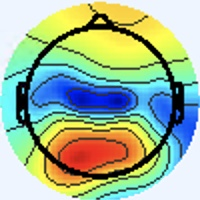

Values plotted in this chart, from the file beside it:
[238 245 255], [238 245 255], [238 245 255], [238 245 255], [238 245 255], [238 245 255], [238 245 255], [238 245 255], [238 245 255], [238 245 255], [238 245 255], [238 245 255], [238 245 255], [238 245 255], [238 245 255], [238 245 255], [238 245 255], [238 245 255], [238 245 255], [238 245 255], [238 245 255], [238 245 255], [238 245 255], [238 245 255]
[238 245 255], [238 245 255], [238 245 255], [238 245 255], [238 245 255], [238 245 255], [238 245 255], [238 245 255], [238 245 255], [238 245 255], [238 245 255], [238 245 255], [238 245 255], [238 245 255], [238 245 255], [238 245 255], [238 245 255], [238 245 255], [238 245 255], [238 245 255], [238 245 255], [238 245 255], [238 245 255], [238 245 255]
[238 245 255], [238 245 255], [238 245 255], [238 245 255], [238 245 255], [238 245 255], [238 245 255], [238 245 255], [238 245 255], [238 245 255], [238 245 255], [238 245 255], [238 245 255], [238 245 255], [238 245 255], [238 245 255], [238 245 255], [238 245 255], [238 245 255], [238 245 255], [238 245 255], [238 245 255], [238 245 255], [238 245 255]
[238 245 255], [238 245 255], [238 245 255], [238 245 255], [238 245 255], [238 245 255], [238 245 255], [238 245 255], [238 245 255], [238 245 255], [238 245 255], [238 245 255], [238 245 255], [238 245 255], [238 245 255], [238 245 255], [238 245 255], [238 245 255], [238 245 255], [238 245 255], [238 245 255], [238 245 255], [238 245 255], [238 245 255]
[238 245 255], [238 245 255], [238 245 255], [238 245 255], [238 245 255], [238 245 255], [238 245 255], [238 245 255], [238 245 255], [238 245 255], [238 245 255], [238 245 255], [238 245 255], [238 245 255], [238 245 255], [238 245 255], [238 245 255], [238 245 255], [238 245 255], [238 245 255], [238 245 255], [238 245 255], [238 245 255], [238 245 255]
[238 245 255], [238 245 255], [238 245 255], [238 245 255], [238 245 255], [238 245 255], [238 245 255], [238 245 255], [238 245 255], [238 245 255], [238 245 255], [238 245 255], [238 245 255], [238 245 255], [238 245 255], [238 245 255], [238 245 255], [238 245 255], [238 245 255], [238 245 255], [238 245 255], [238 245 255], [238 245 255], [238 245 255]
[238 245 255], [238 245 255], [238 245 255], [238 245 255], [238 245 255], [238 245 255], [238 245 255], [238 245 255], [238 245 255], [238 245 255], [238 245 255], [238 245 255], [238 245 255], [238 245 255], [238 245 255], [238 245 255], [238 245 255], [238 245 255], [238 245 255], [238 245 255], [238 245 255], [238 245 255], [238 245 255], [238 245 255]
[238 245 255], [238 245 255], [238 245 255], [238 245 255], [238 245 255], [238 245 255], [238 245 255], [238 245 255], [238 245 255], [238 245 255], [238 245 255], [238 245 255], [238 245 255], [238 245 255], [238 245 255], [238 245 255], [238 245 255], [238 245 255], [238 245 255], [238 245 255], [238 245 255], [238 245 255], [238 245 255], [238 245 255]
[238 245 255], [238 245 255], [238 245 255], [238 245 255], [238 245 255], [238 245 255], [238 245 255], [238 245 255], [238 245 255], [238 245 255], [238 245 255], [238 245 255], [238 245 255], [238 245 255], [238 245 255], [238 245 255], [238 245 255], [238 245 255], [238 245 255], [238 245 255], [238 245 255], [238 245 255], [238 245 255], [238 245 255]
[238 245 255], [238 245 255], [238 245 255], [238 245 255], [238 245 255], [238 245 255], [238 245 255], [238 245 255], [238 245 255], [238 245 255], [238 245 255], [238 245 255], [238 245 255], [238 245 255], [238 245 255], [238 245 255], [238 245 255], [238 245 255], [238 245 255], [238 245 255], [238 245 255], [238 245 255], [238 245 255], [238 245 255]
[238 245 255], [238 245 255], [238 245 255], [238 245 255], [238 245 255], [238 245 255], [238 245 255], [238 245 255], [238 245 255], [238 245 255], [238 245 255], [238 245 255], [238 245 255], [238 245 255], [238 245 255], [238 245 255], [238 245 255], [238 245 255], [238 245 255], [238 245 255], [238 245 255], [238 245 255], [238 245 255], [238 245 255]
[238 245 255], [238 245 255], [238 245 255], [238 245 255], [238 245 255], [238 245 255], [238 245 255], [238 245 255], [238 245 255], [238 245 255], [238 245 255], [238 245 255], [238 245 255], [238 245 255], [238 245 255], [238 245 255], [238 245 255], [238 245 255], [238 245 255], [238 245 255], [238 245 255], [238 245 255], [238 245 255], [238 245 255]
[238 245 255], [238 245 255], [238 245 255], [238 245 255], [238 245 255], [238 245 255], [238 245 255], [238 245 255], [238 245 255], [238 245 255], [238 245 255], [238 245 255], [238 245 255], [238 245 255], [238 245 255], [238 245 255], [238 245 255], [238 245 255], [238 245 255], [238 245 255], [238 245 255], [238 245 255], [238 245 255], [238 245 255]
[238 245 255], [238 245 255], [238 245 255], [238 245 255], [238 245 255], [238 245 255], [238 245 255], [238 245 255], [238 245 255], [238 245 255], [238 245 255], [238 245 255], [238 245 255], [238 245 255], [238 245 255], [238 245 255], [238 245 255], [238 245 255], [238 245 255], [238 245 255], [238 245 255], [238 245 255], [238 245 255], [238 245 255]
[238 245 255], [238 245 255], [238 245 255], [238 245 255], [238 245 255], [238 245 255], [238 245 255], [238 245 255], [238 245 255], [238 245 255], [238 245 255], [238 245 255], [238 245 255], [238 245 255], [238 245 255], [238 245 255], [238 245 255], [238 245 255], [238 245 255], [238 245 255], [238 245 255], [238 245 255], [238 245 255], [238 245 255]
[238 245 255], [238 245 255], [238 245 255], [238 245 255], [238 245 255], [238 245 255], [238 245 255], [238 245 255], [238 245 255], [238 245 255], [238 245 255], [238 245 255], [238 245 255], [238 245 255], [238 245 255], [238 245 255], [238 245 255], [238 245 255], [238 245 255], [238 245 255], [238 245 255], [238 245 255], [238 245 255], [238 245 255]
[238 245 255], [238 245 255], [238 245 255], [238 245 255], [238 245 255], [238 245 255], [238 245 255], [238 245 255], [238 245 255], [238 245 255], [238 245 255], [238 245 255], [238 245 255], [238 245 255], [238 245 255], [238 245 255], [237 245 255], [237 246 255], [237 246 253], [237 246 253], [238 244 255], [238 244 255], [238 245 255], [238 245 253]
[238 245 255], [238 245 255], [238 245 255], [238 245 255], [238 245 255], [238 245 255], [238 245 255], [238 245 255], [238 245 255], [238 245 255], [238 245 255], [238 245 255], [238 245 255], [238 245 255], [238 245 255], [238 245 255], [237 245 255], [237 246 255], [237 246 251], [237 246 251], [238 244 255], [238 244 255], [238 245 255], [238 245 253]
[238 245 255], [238 245 255], [238 245 255], [238 245 255], [238 245 255], [238 245 255], [238 245 255], [238 245 255], [238 245 255], [238 245 255], [238 245 255], [238 245 255], [238 245 255], [238 245 255], [238 245 255], [238 245 255], [238 245 255], [238 245 253], [238 245 251], [238 245 251], [238 244 255], [238 244 255], [238 244 255], [238 245 255]
[238 245 255], [238 245 255], [238 245 255], [238 245 255], [238 245 255], [238 245 255], [238 245 255], [238 245 255], [238 245 255], [238 245 255], [238 245 255], [238 245 255], [238 245 255], [238 245 255], [238 245 255], [238 245 255], [238 245 255], [238 245 255], [238 245 251], [238 245 253], [238 244 255], [238 244 255], [238 244 255], [238 245 255]
[238 245 255], [238 245 255], [238 245 255], [238 245 255], [238 245 255], [238 245 255], [238 245 255], [238 245 255], [238 245 255], [238 245 255], [238 245 255], [238 245 255], [238 245 255], [238 245 255], [238 245 255], [238 245 255], [240 244 255], [240 244 255], [240 244 255], [240 244 255], [240 244 255], [240 244 255], [238 245 253], [238 245 253]
[238 245 255], [238 245 255], [238 245 255], [238 245 255], [238 245 255], [238 245 255], [238 245 255], [238 245 255], [238 245 255], [238 245 255], [238 245 255], [238 245 255], [238 245 255], [238 245 255], [238 245 255], [238 245 255], [240 244 255], [241 243 255], [240 244 255], [240 244 255], [240 244 255], [238 245 255], [238 245 251], [238 245 251]
[238 245 255], [238 245 255], [238 245 255], [238 245 255], [238 245 255], [238 245 255], [238 245 255], [238 245 255], [238 245 255], [238 245 255], [238 245 255], [238 245 255], [238 245 255], [238 245 255], [238 245 255], [238 245 255], [240 244 255], [240 244 255], [240 244 255], [240 244 255], [238 245 255], [238 245 253], [238 246 249], [237 247 249]
[238 245 255], [238 245 255], [238 245 255], [238 245 255], [238 245 255], [238 245 255], [238 245 255], [238 245 255], [238 245 255], [238 245 255], [238 245 255], [238 245 255], [238 245 255], [238 245 255], [238 245 255], [238 245 255], [240 244 255], [240 244 255], [240 244 255], [238 244 255], [238 245 255], [238 245 251], [237 246 251], [237 246 251]
[238 245 255], [238 245 255], [238 245 255], [238 245 255], [238 245 255], [238 245 255], [238 245 255], [238 245 255], [238 245 255], [238 245 255], [238 245 255], [238 245 255], [238 245 255], [238 245 255], [238 245 255], [238 245 255], [238 245 255], [238 245 255], [238 245 255], [238 245 255], [238 245 253], [237 246 253], [237 246 253], [237 246 253]
[238 245 255], [238 245 255], [238 245 255], [238 245 255], [238 245 255], [238 245 255], [238 245 255], [238 245 255], [238 245 255], [238 245 255], [238 245 255], [238 245 255], [238 245 255], [238 245 255], [238 245 255], [238 245 255], [238 245 255], [238 245 253], [238 245 253], [238 245 253], [237 246 253], [237 246 253], [237 246 255], [237 245 255]
[238 245 255], [238 245 255], [238 245 255], [238 245 255], [238 245 255], [238 245 255], [238 245 255], [238 245 255], [238 245 255], [238 245 255], [238 245 255], [238 245 255], [238 245 255], [238 245 255], [238 245 255], [238 245 255], [237 246 255], [237 246 255], [237 246 253], [237 246 251], [238 245 251], [238 245 253], [238 244 255], [238 244 255]
[238 245 255], [238 245 255], [238 245 255], [238 245 255], [238 245 255], [238 245 255], [238 245 255], [238 245 255], [238 245 255], [238 245 255], [238 245 255], [238 245 255], [238 245 255], [238 245 255], [238 245 255], [238 245 255], [237 245 255], [237 246 255], [237 246 253], [237 246 251], [238 245 251], [238 245 255], [238 244 255], [238 244 255]
[238 245 255], [238 245 255], [238 245 255], [238 245 255], [238 245 255], [238 245 255], [238 245 255], [238 245 255], [238 245 255], [238 245 255], [238 245 255], [238 245 255], [238 245 255], [238 245 255], [238 245 255], [238 245 255], [237 245 255], [237 245 255], [238 245 255], [238 245 253], [240 244 253], [240 244 255], [240 243 255], [240 243 255]
[237 244 254], [237 244 254], [237 244 254], [237 244 254], [237 244 254], [237 244 254], [238 245 255], [238 245 255], [238 245 255], [238 245 255], [238 245 255], [238 245 255], [238 245 255], [238 245 255], [238 245 255], [238 245 255], [237 245 255], [237 245 255], [238 245 255], [238 245 253], [240 244 253], [240 244 255], [240 243 255], [240 244 255]
[236 243 253], [237 244 254], [237 244 254], [237 244 254], [237 244 254], [237 244 254], [237 244 254], [237 244 254], [238 245 255], [238 245 255], [238 245 255], [238 245 255], [238 245 255], [238 245 255], [238 245 255], [238 245 255], [238 245 253], [238 245 253], [240 244 255], [240 244 255], [241 243 255], [241 243 255], [241 243 255], [241 243 255]
[236 243 253], [236 243 253], [236 243 253], [236 243 253], [237 244 254], [237 244 254], [237 244 254], [237 244 254], [238 245 255], [238 245 255], [238 245 255], [238 245 255], [238 245 255], [238 245 255], [238 245 255], [238 245 253], [239 246 252], [240 244 253], [240 244 255], [240 244 255], [240 244 255], [240 244 255], [243 243 255], [241 244 253]
[237 245 255], [237 245 255], [237 245 255], [237 245 255], [237 246 255], [238 247 255], [239 246 255], [239 246 255], [239 246 255], [239 246 255], [240 247 255], [240 247 255], [240 247 255], [240 247 255], [239 246 254], [238 245 253], [240 245 251], [243 246 255], [243 245 255], [241 245 255], [238 245 251], [236 244 247], [241 240 248], [239 239 249]
[237 245 255], [237 245 255], [237 245 255], [237 245 255], [237 246 255], [237 246 255], [239 246 255], [239 246 255], [239 246 255], [239 246 255], [240 247 255], [240 247 255], [240 247 255], [239 246 254], [239 246 254], [238 245 253], [241 245 254], [241 245 254], [240 244 255], [237 244 254], [236 245 250], [237 245 248], [243 242 250], [241 239 250]
[237 246 255], [237 246 255], [237 246 255], [237 246 255], [238 245 255], [238 245 255], [239 246 254], [239 246 254], [238 245 253], [239 246 254], [239 246 254], [240 247 255], [238 247 252], [238 247 252], [237 246 251], [236 245 252], [238 247 255], [237 246 255], [235 246 252], [235 246 252], [238 245 255], [242 246 255], [244 244 255], [243 243 255]
[237 246 255], [237 246 255], [237 246 255], [237 246 255], [238 245 255], [238 245 255], [238 245 253], [239 246 254], [239 246 254], [239 246 254], [239 246 254], [239 246 254], [238 247 252], [237 246 251], [236 245 250], [234 245 251], [235 245 255], [233 246 255], [233 246 252], [235 246 252], [241 245 255], [246 245 255], [246 244 255], [242 244 255]
[237 246 253], [237 246 253], [237 246 253], [237 246 253], [238 245 253], [238 245 253], [240 244 253], [241 245 254], [241 246 252], [241 246 252], [239 246 252], [239 246 252], [237 246 251], [236 245 250], [233 244 248], [233 244 250], [229 242 250], [231 244 253], [232 245 253], [235 244 251], [242 242 252], [246 243 254], [247 245 255], [243 248 252]
[237 246 253], [237 246 253], [237 246 253], [237 246 253], [238 245 253], [238 245 253], [241 245 254], [241 245 254], [241 246 252], [241 246 252], [241 246 252], [239 246 252], [237 246 251], [235 244 249], [233 244 248], [232 243 247], [230 243 249], [232 245 251], [233 246 252], [236 243 249], [244 241 250], [248 243 250], [247 246 252], [241 252 244]
[237 246 253], [237 246 253], [238 245 253], [238 245 253], [240 244 253], [240 244 253], [242 245 254], [242 245 254], [242 245 254], [241 245 254], [241 246 252], [239 246 252], [237 246 251], [236 245 250], [234 245 249], [233 244 248], [234 245 247], [236 247 249], [234 248 249], [238 246 248], [248 241 249], [251 241 249], [240 244 245], [231 251 224]
[237 246 253], [237 246 253], [238 245 253], [238 245 253], [240 244 253], [241 245 254], [242 245 254], [242 245 254], [241 244 253], [242 245 254], [241 245 254], [241 246 252], [238 245 251], [236 245 250], [235 244 249], [233 244 248], [235 245 247], [236 246 248], [236 247 249], [239 247 249], [248 241 248], [244 240 237], [228 243 222], [213 248 194]
[237 246 255], [237 246 255], [238 245 255], [238 245 255], [240 244 255], [240 244 255], [240 244 255], [240 244 255], [240 244 255], [241 245 254], [241 245 254], [240 244 253], [238 245 253], [237 246 253], [236 245 250], [234 243 248], [236 243 249], [240 247 253], [239 248 255], [242 247 253], [247 247 247], [235 245 221], [205 240 182], [184 238 150]
[237 246 255], [237 246 255], [238 245 255], [238 245 255], [240 244 255], [240 244 255], [240 244 255], [240 244 255], [240 244 255], [240 244 255], [240 244 253], [239 243 252], [238 245 253], [239 246 254], [237 246 251], [237 244 250], [241 244 253], [242 245 254], [241 248 255], [233 248 245], [220 243 217], [200 237 185], [181 236 152], [168 237 130]
[237 246 255], [237 246 255], [237 246 255], [237 246 255], [238 244 255], [237 243 255], [237 243 255], [236 242 254], [236 243 253], [236 243 253], [236 243 253], [236 243 253], [237 244 252], [240 247 255], [241 248 254], [244 247 255], [247 241 255], [243 240 251], [237 247 246], [220 250 222], [187 246 180], [163 238 147], [153 234 131], [149 231 121]
[237 246 255], [237 246 255], [237 246 255], [237 246 255], [238 244 255], [237 243 255], [236 242 254], [235 241 253], [234 241 251], [234 241 251], [233 240 250], [234 241 249], [236 243 251], [240 247 255], [243 250 255], [246 249 255], [248 242 255], [238 239 244], [218 242 220], [197 246 191], [168 249 156], [149 246 133], [149 239 126], [147 235 123]
[238 245 255], [238 245 255], [238 247 255], [238 247 255], [237 246 255], [236 245 254], [235 244 253], [234 243 252], [232 241 250], [231 240 249], [232 239 247], [232 239 247], [238 242 251], [243 248 254], [246 251 255], [246 251 255], [245 248 255], [227 243 233], [195 239 190], [170 239 158], [156 248 139], [153 251 130], [157 248 131], [158 245 132]
[238 245 255], [239 246 255], [238 247 255], [238 247 255], [237 246 255], [236 245 254], [235 244 253], [235 244 253], [232 241 250], [232 241 248], [232 239 247], [233 240 248], [238 243 249], [243 248 254], [245 250 255], [244 252 255], [235 247 247], [214 244 220], [180 239 173], [157 238 143], [153 247 133], [155 253 132], [161 250 134], [163 250 137]
[239 246 254], [239 246 254], [238 247 254], [238 247 254], [236 247 253], [236 247 253], [235 245 254], [235 245 254], [234 245 251], [233 244 250], [233 242 249], [234 241 247], [239 244 250], [243 248 254], [245 248 253], [241 252 248], [221 244 226], [200 241 199], [174 240 168], [159 243 149], [156 247 142], [157 249 138], [160 248 136], [160 248 136]
[239 246 254], [239 246 252], [238 247 254], [238 247 254], [237 248 254], [237 246 253], [237 246 255], [236 245 252], [237 246 253], [236 245 252], [236 243 251], [235 242 250], [238 245 251], [240 248 251], [240 250 251], [233 253 241], [207 247 210], [183 243 183], [167 241 162], [159 246 152], [156 246 148], [154 247 143], [157 249 142], [157 249 142]
[238 247 252], [238 248 250], [238 247 252], [238 247 252], [238 247 255], [239 246 255], [242 245 254], [242 245 252], [240 245 251], [240 244 253], [241 243 255], [241 243 255], [238 245 251], [238 250 250], [233 254 249], [219 255 232], [183 249 188], [165 248 168], [156 244 157], [154 248 154], [155 251 154], [153 249 151], [152 248 150], [153 249 151]
[238 247 252], [238 247 252], [238 247 252], [238 247 254], [239 246 255], [241 245 255], [244 244 254], [244 244 252], [244 244 252], [243 243 253], [244 242 255], [242 242 252], [234 242 244], [227 244 236], [212 247 227], [194 251 208], [167 249 175], [155 250 160], [152 247 157], [153 250 157], [154 251 156], [153 250 155], [151 248 153], [150 249 156]
[239 246 255], [239 246 255], [238 247 255], [239 246 255], [241 245 255], [242 244 255], [242 244 255], [244 244 254], [245 242 251], [246 243 252], [244 242 253], [238 241 246], [234 240 238], [216 239 221], [189 240 199], [168 242 179], [155 244 164], [151 247 158], [152 248 159], [152 251 160], [153 252 161], [152 251 158], [151 250 157], [149 250 158]
[238 247 255], [238 247 255], [238 246 255], [239 245 255], [242 244 255], [244 244 255], [244 244 255], [245 243 255], [247 241 251], [248 242 252], [243 242 250], [238 241 246], [232 241 236], [210 238 213], [175 238 181], [155 239 162], [148 241 160], [148 246 159], [152 250 163], [152 252 162], [152 252 162], [152 252 162], [151 251 161], [148 251 160]
[235 248 254], [235 248 254], [238 247 255], [241 245 255], [246 242 255], [248 242 255], [246 242 255], [247 243 255], [244 242 253], [244 242 253], [243 241 252], [238 241 248], [229 240 236], [205 238 211], [171 240 175], [150 239 155], [146 244 161], [147 249 165], [150 252 168], [150 252 166], [150 252 166], [149 252 163], [149 252 163], [148 252 163]
[233 248 251], [235 249 252], [237 248 254], [239 246 254], [245 243 254], [246 243 254], [248 242 255], [245 243 255], [242 244 255], [240 242 254], [240 242 254], [232 241 246], [212 237 231], [188 237 205], [161 242 173], [145 243 156], [146 248 164], [147 250 167], [149 252 169], [148 253 168], [148 252 167], [147 252 167], [148 252 167], [147 252 167]
[234 248 249], [234 248 251], [236 247 251], [238 247 252], [239 246 252], [241 245 254], [245 243 255], [244 243 255], [241 245 255], [237 243 255], [239 245 255], [223 244 247], [185 240 221], [157 240 196], [146 248 175], [140 250 164], [144 251 169], [145 250 168], [146 251 169], [144 252 167], [147 252 168], [144 252 167], [146 251 167], [144 252 167]
[236 247 251], [236 247 251], [236 247 253], [238 247 254], [238 247 254], [239 246 254], [242 244 255], [241 245 255], [238 246 255], [235 245 255], [236 249 255], [215 248 241], [169 240 210], [141 240 186], [139 249 176], [138 254 171], [141 253 171], [141 250 169], [141 250 169], [142 251 170], [143 252 171], [142 251 170], [143 250 170], [142 251 170]
[238 247 255], [237 246 255], [236 245 254], [238 245 255], [241 245 255], [241 245 255], [240 244 253], [237 246 253], [234 247 255], [230 248 250], [233 253 251], [212 251 232], [166 239 196], [139 235 174], [138 245 173], [142 255 177], [141 254 176], [140 251 172], [139 250 171], [138 249 170], [139 250 173], [139 250 173], [141 249 173], [139 250 173]
[240 244 255], [238 244 255], [237 245 255], [238 244 255], [241 243 255], [243 243 255], [239 244 250], [236 246 248], [230 245 248], [220 245 241], [210 249 231], [188 248 214], [155 238 182], [137 238 168], [139 246 174], [141 253 179], [140 252 176], [137 252 175], [138 250 174], [138 250 174], [138 250 176], [138 250 176], [138 250 176], [138 250 176]
[245 241 255], [243 243 255], [236 246 255], [236 246 255], [240 242 254], [242 240 251], [241 240 245], [237 241 242], [230 240 239], [208 240 227], [177 244 211], [152 245 192], [139 242 171], [132 243 166], [136 248 176], [138 252 182], [137 251 179], [136 252 179], [136 250 178], [136 250 180], [136 250 181], [136 250 181], [135 249 180], [134 248 179]
[243 241 252], [240 243 252], [236 246 255], [236 246 255], [238 240 252], [241 238 247], [240 238 243], [236 238 237], [231 240 237], [204 241 224], [163 244 203], [137 245 185], [130 246 171], [130 249 169], [133 249 178], [135 250 181], [135 250 181], [134 251 181], [134 251 183], [134 251 183], [134 250 185], [133 249 184], [133 248 183], [131 247 182]
[236 246 248], [235 246 250], [236 247 253], [236 245 254], [239 239 251], [239 238 246], [238 237 242], [234 236 235], [231 240 237], [205 242 224], [164 245 204], [138 247 189], [133 250 179], [131 251 177], [132 249 181], [130 249 183], [131 250 184], [132 251 187], [132 251 187], [132 250 189], [131 249 189], [130 248 188], [131 246 187], [128 246 186]
... 139 more rows
